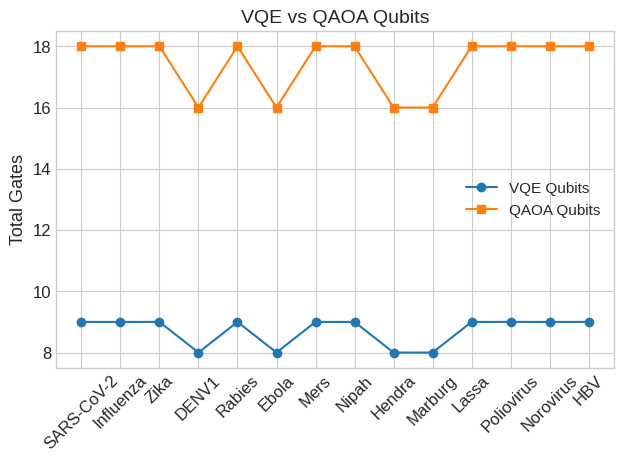
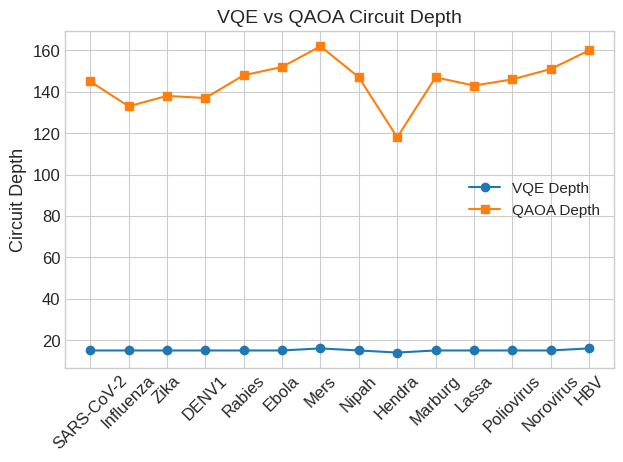
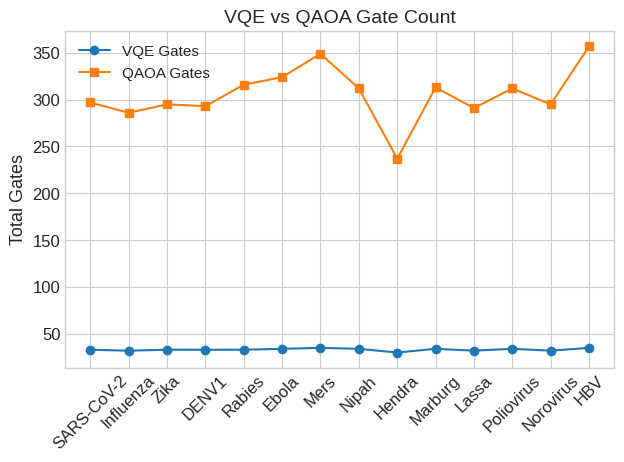
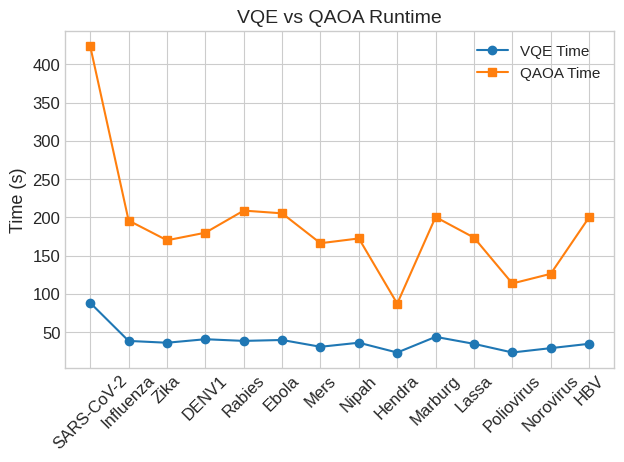

The matplotlib source for these figures, in order:
import matplotlib.pyplot as plt

plt.style.use('seaborn-v0_8-whitegrid')

plt.rcParams.update({
    'font.size': 12,
    'axes.labelsize': 13,
    'axes.titlesize': 14,
    'legend.fontsize': 11
})

data = {
    "Dataset": [
        "SARS-CoV-2",
        "Influenza",
        "Zika",
        "DENV1",
        "Rabies",
        "Ebola",
        "Mers",
        "Nipah",
        "Hendra",
        "Marburg",
        "Lassa",
        "Poliovirus",
        "Norovirus",
        "HBV"
    ],

    "VQE_Qubits": [9, 9, 9, 8, 9, 8, 9, 9, 8, 8, 9, 9, 9, 9],
    "QAOA_Qubits": [18, 18, 18, 16, 18, 16, 18, 18, 16, 16, 18, 18, 18, 18],

    "VQE_Depth": [15, 15., 15., 15., 15, 15,
                  16, 15, 14, 15, 15, 15,
                  15, 16],
    "QAOA_Depth": [145, 133, 138, 137, 148, 152,
                   162, 147, 118, 147, 143, 146,
                   151, 160],

    "VQE_Gates": [33, 32, 33, 33, 33, 34,
                  35, 34, 30, 34, 32, 34,
                  32, 35],
    "QAOA_Gates": [297, 286, 295, 293, 316, 324,
                   349, 312, 237, 313, 291, 312,
                   295, 357],

    "VQE_Time": [88.55, 38.87, 36.48, 41.08, 38.88, 40.08,
                 31.20, 36.52, 23.69, 44.16, 35.04, 23.76,
                 29.43, 35.10],
    "QAOA_Time": [423.50, 196.04, 170.24, 180.12, 208.98, 205.41,
                  166.40, 172.64, 87.55, 200.56, 173.74, 113.85,
                  126.44, 200.20],
}

labels = data["Dataset"]

plt.figure(dpi=500)
plt.plot(labels, data["VQE_Qubits"], marker='o', label="VQE Qubits")
plt.plot(labels, data["QAOA_Qubits"], marker='s', label="QAOA Qubits")

plt.xticks(rotation=45)
plt.ylabel("Total Gates")
plt.title("VQE vs QAOA Qubits")
plt.legend()
plt.tight_layout()
plt.savefig("qubits.png", dpi=600, bbox_inches='tight')

# ---- Circuit Depth Plot ----
plt.figure(dpi=500)

plt.plot(labels, data["VQE_Depth"], marker='o', label="VQE Depth")
plt.plot(labels, data["QAOA_Depth"], marker='s', label="QAOA Depth")

plt.xticks(rotation=45)
plt.ylabel("Circuit Depth")
plt.title("VQE vs QAOA Circuit Depth")
plt.legend()
plt.tight_layout()
plt.savefig("circuit_depth.png", dpi=600, bbox_inches='tight')

# ---- Gate Count Plot ----
plt.figure(dpi=500)
plt.plot(labels, data["VQE_Gates"], marker='o', label="VQE Gates")
plt.plot(labels, data["QAOA_Gates"], marker='s', label="QAOA Gates")

plt.xticks(rotation=45)
plt.ylabel("Total Gates")
plt.title("VQE vs QAOA Gate Count")
plt.legend()
plt.tight_layout()
plt.savefig("gate_count.png", dpi=600, bbox_inches='tight')

plt.figure(dpi=500)
plt.plot(labels, data["VQE_Time"], marker='o', label="VQE Time")
plt.plot(labels, data["QAOA_Time"], marker='s', label="QAOA Time")

plt.xticks(rotation=45)
plt.ylabel("Time (s)")
plt.title("VQE vs QAOA Runtime")
plt.legend()
plt.tight_layout()
plt.savefig("runtime.png", dpi=600, bbox_inches='tight')
